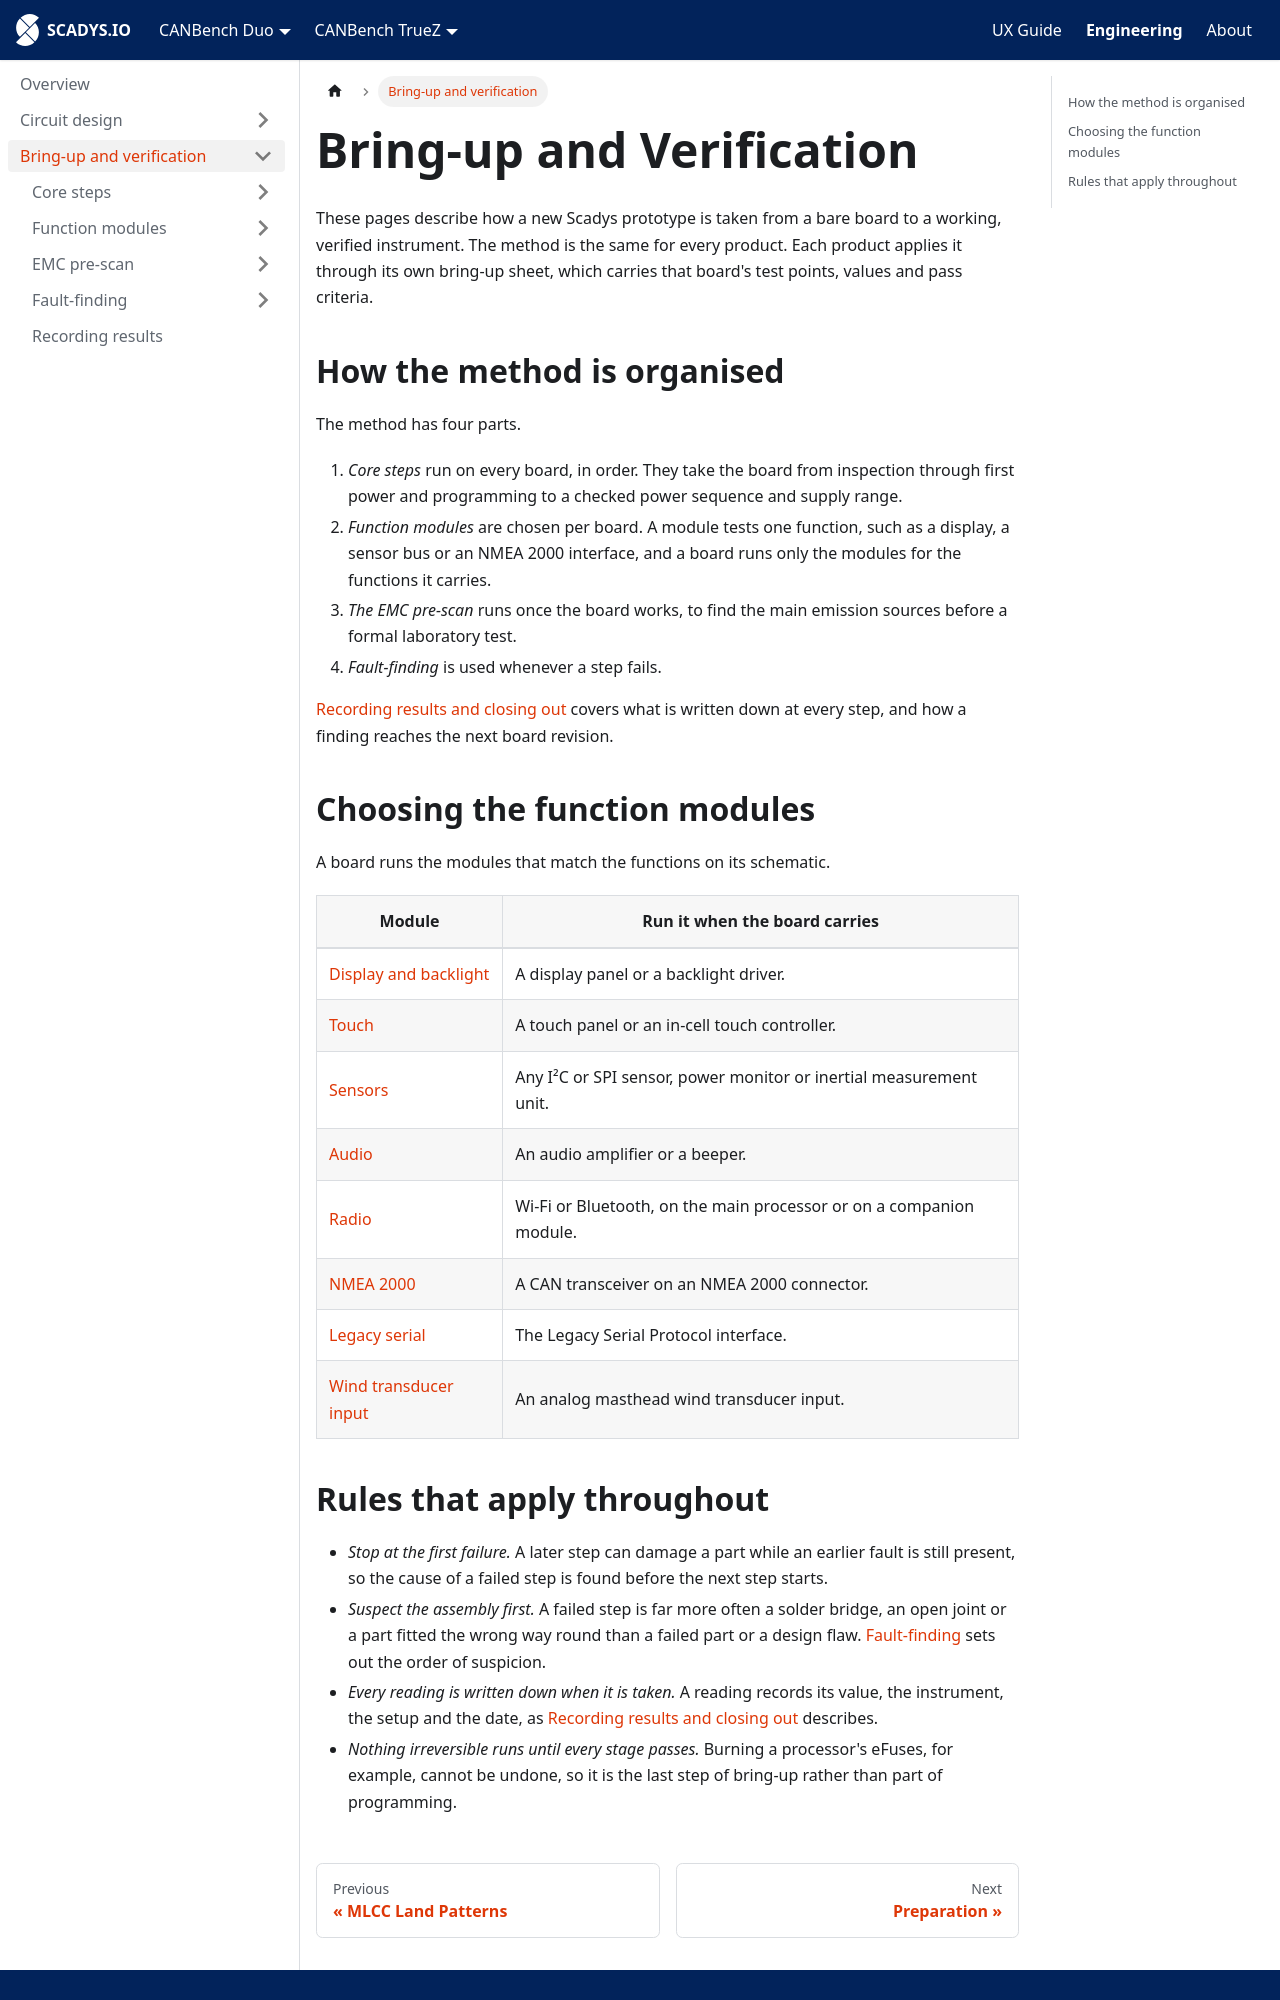

repository: SCADYS-IO/docs.scadys.io · page: engineering/bring-up.html · generator: docusaurus

---
sidebar_position: 1
title: Bring-up and Verification
sidebar_label: Overview
---

# Bring-up and Verification

These pages describe how a new Scadys prototype is taken from a bare board to a working, verified instrument. The method is the same for every product. Each product applies it through its own bring-up sheet, which carries that board's test points, values and pass criteria.

## How the method is organised

The method has four parts.

1. *Core steps* run on every board, in order. They take the board from inspection through first power and programming to a checked power sequence and supply range.
2. *Function modules* are chosen per board. A module tests one function, such as a display, a sensor bus or an NMEA 2000 interface, and a board runs only the modules for the functions it carries.
3. *The EMC pre-scan* runs once the board works, to find the main emission sources before a formal laboratory test.
4. *Fault-finding* is used whenever a step fails.

[Recording results and closing out](./recording-results.md) covers what is written down at every step, and how a finding reaches the next board revision.

## Choosing the function modules

A board runs the modules that match the functions on its schematic.

| Module | Run it when the board carries |
|---|---|
| [Display and backlight](./modules/display-and-backlight.md) | A display panel or a backlight driver. |
| [Touch](./modules/touch.md) | A touch panel or an in-cell touch controller. |
| [Sensors](./modules/sensors.md) | Any I²C or SPI sensor, power monitor or inertial measurement unit. |
| [Audio](./modules/audio.md) | An audio amplifier or a beeper. |
| [Radio](./modules/radio.md) | Wi-Fi or Bluetooth, on the main processor or on a companion module. |
| [NMEA 2000](./modules/nmea-2000.md) | A CAN transceiver on an NMEA 2000 connector. |
| [Legacy serial](./modules/legacy-serial.md) | The Legacy Serial Protocol interface. |
| [Wind transducer input](./modules/wind-transducer-input.md) | An analog masthead wind transducer input. |
